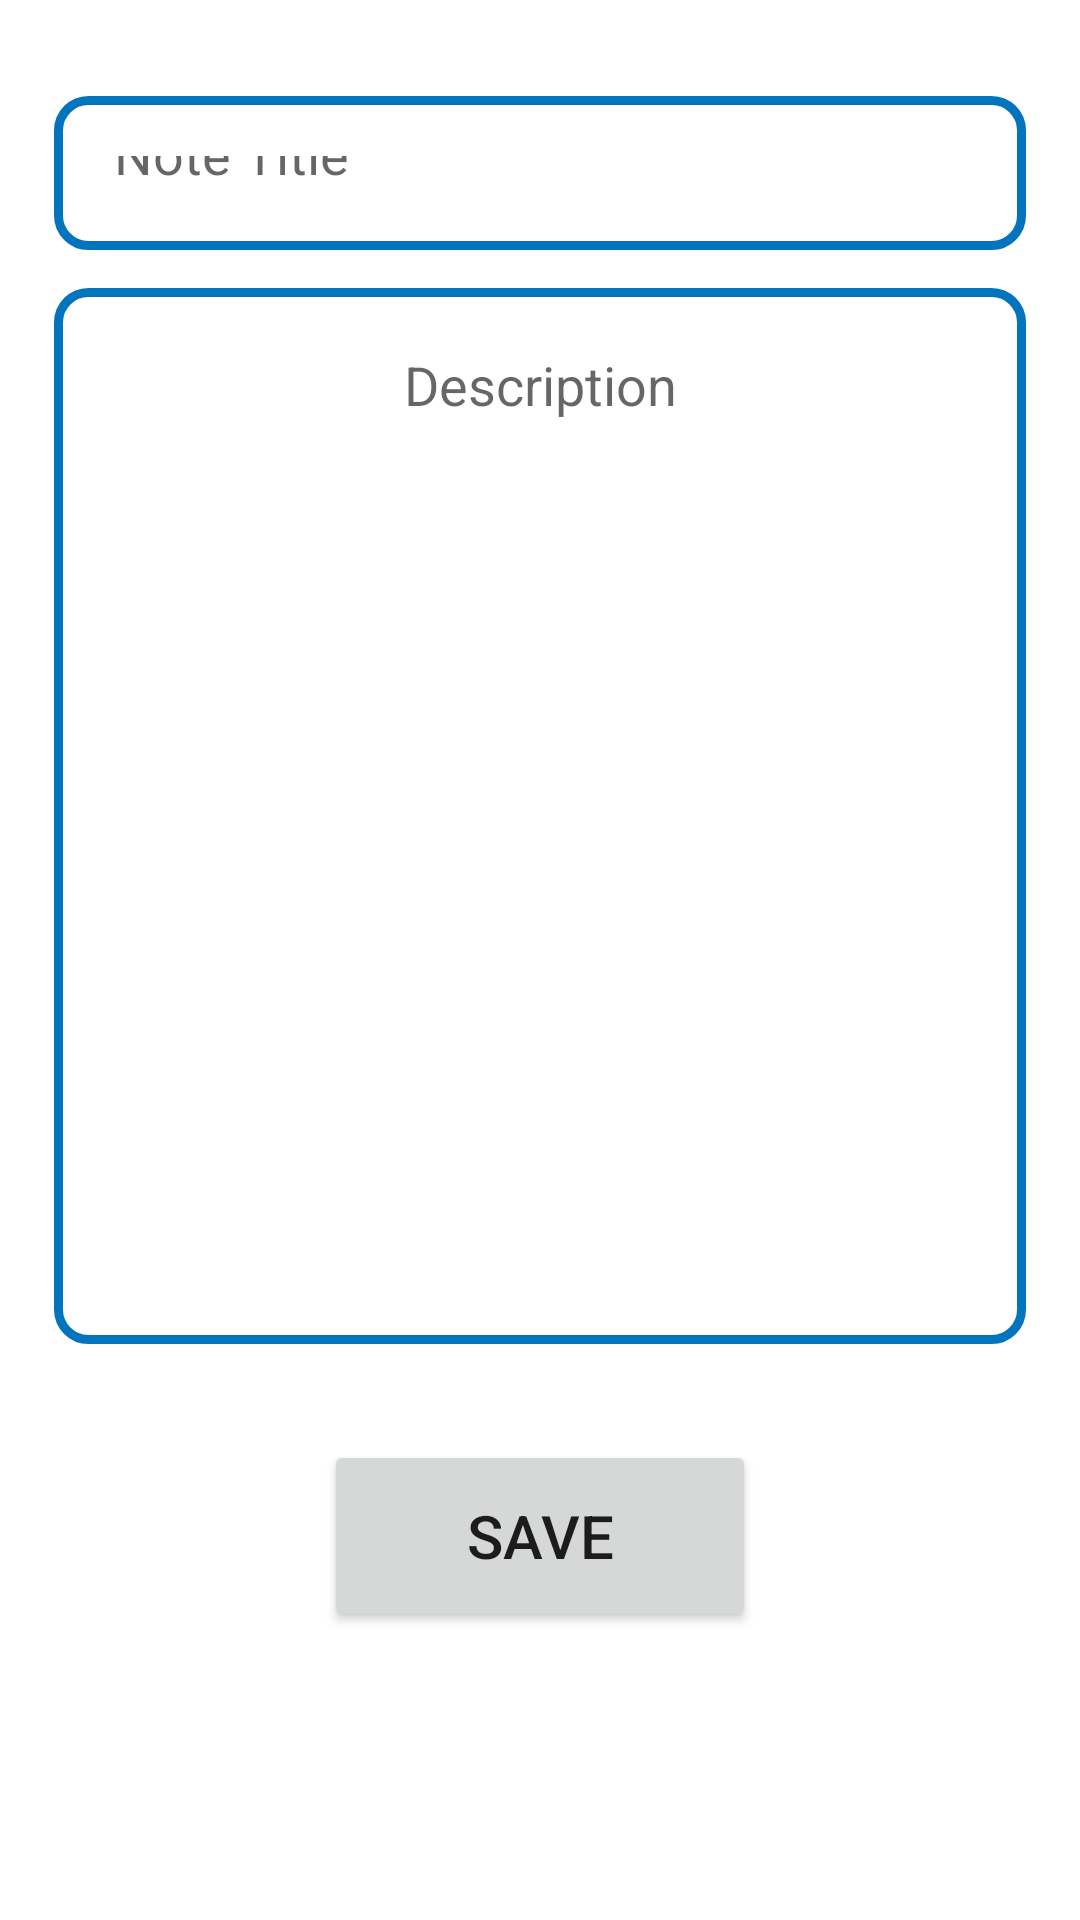

Layout XML and referenced resources for this Android screen:
<!-- AndroidManifest.xml: application theme Theme.Task71PSQL -->
<!-- res/layout/activity_create_note.xml -->
<?xml version="1.0" encoding="utf-8"?>
<androidx.constraintlayout.widget.ConstraintLayout xmlns:android="http://schemas.android.com/apk/res/android"
    xmlns:app="http://schemas.android.com/apk/res-auto"
    xmlns:tools="http://schemas.android.com/tools"
    android:layout_width="match_parent"
    android:layout_height="match_parent"
    tools:context=".CreateNote">

    <EditText
        android:id="@+id/addNoteTitle"
        android:layout_width="0dp"
        android:layout_height="0dp"
        android:ems="10"
        android:gravity="center_vertical"
        android:inputType="textMultiLine"
        android:hint="Note Title"
        android:padding="20dp"
        android:background="@drawable/edit_text_border"
        app:layout_constraintStart_toStartOf="@id/editTextLeft"
        app:layout_constraintEnd_toEndOf="@id/editTextRight"
        app:layout_constraintTop_toBottomOf="@id/noteHeadingTop"
        app:layout_constraintBottom_toTopOf="@id/noteHeadingBot"/>

    <EditText
        android:id="@+id/addNoteContent"
        android:layout_width="0dp"
        android:layout_height="0dp"
        android:ems="10"
        android:gravity="center_horizontal"
        android:inputType="textMultiLine"
        android:hint="Description"
        android:padding="20dp"
        android:background="@drawable/edit_text_border"
        app:layout_constraintStart_toStartOf="@id/editTextLeft"
        app:layout_constraintEnd_toEndOf="@id/editTextRight"
        app:layout_constraintTop_toBottomOf="@id/editTextTop"
        app:layout_constraintBottom_toTopOf="@id/editTextBot"/>


    <Button
        android:id="@+id/save"
        android:layout_width="0dp"
        android:layout_height="0dp"
        android:text="Save"
        android:textSize="20sp"
        app:layout_constraintStart_toStartOf="@id/saveBtnLeft"
        app:layout_constraintEnd_toEndOf="@id/saveBtnRight"
        app:layout_constraintTop_toBottomOf="@id/saveBtnTop"
        app:layout_constraintBottom_toTopOf="@id/saveBtnBot"/>


    <androidx.constraintlayout.widget.Guideline
        android:id="@+id/noteHeadingTop"
        android:layout_width="wrap_content"
        android:layout_height="wrap_content"
        android:orientation="horizontal"
        app:layout_constraintGuide_percent="0.05"/>

    <androidx.constraintlayout.widget.Guideline
        android:id="@+id/noteHeadingBot"
        android:layout_width="wrap_content"
        android:layout_height="wrap_content"
        android:orientation="horizontal"
        app:layout_constraintGuide_percent="0.13"/>

    <androidx.constraintlayout.widget.Guideline
        android:id="@+id/editTextTop"
        android:layout_width="wrap_content"
        android:layout_height="wrap_content"
        android:orientation="horizontal"
        app:layout_constraintGuide_percent="0.15"/>

    <androidx.constraintlayout.widget.Guideline
        android:id="@+id/editTextBot"
        android:layout_width="wrap_content"
        android:layout_height="wrap_content"
        android:orientation="horizontal"
        app:layout_constraintGuide_percent="0.7"/>

    <androidx.constraintlayout.widget.Guideline
        android:id="@+id/editTextLeft"
        android:layout_width="wrap_content"
        android:layout_height="wrap_content"
        android:orientation="vertical"
        app:layout_constraintGuide_percent="0.05"/>

    <androidx.constraintlayout.widget.Guideline
        android:id="@+id/editTextRight"
        android:layout_width="wrap_content"
        android:layout_height="wrap_content"
        android:orientation="vertical"
        app:layout_constraintGuide_percent="0.95"/>

    <androidx.constraintlayout.widget.Guideline
        android:id="@+id/saveBtnTop"
        android:layout_width="wrap_content"
        android:layout_height="wrap_content"
        android:orientation="horizontal"
        app:layout_constraintGuide_percent="0.75"/>

    <androidx.constraintlayout.widget.Guideline
        android:id="@+id/saveBtnBot"
        android:layout_width="wrap_content"
        android:layout_height="wrap_content"
        android:orientation="horizontal"
        app:layout_constraintGuide_percent="0.85"/>

    <androidx.constraintlayout.widget.Guideline
        android:id="@+id/saveBtnLeft"
        android:layout_width="wrap_content"
        android:layout_height="wrap_content"
        android:orientation="vertical"
        app:layout_constraintGuide_percent="0.3"/>

    <androidx.constraintlayout.widget.Guideline
        android:id="@+id/saveBtnRight"
        android:layout_width="wrap_content"
        android:layout_height="wrap_content"
        android:orientation="vertical"
        app:layout_constraintGuide_percent="0.7"/>
</androidx.constraintlayout.widget.ConstraintLayout>
<!-- resources referenced by this layout -->
<resources>
  <!-- drawable edit_text_border (drawable) -->
  <?xml version="1.0" encoding="utf-8"?>
  <shape xmlns:android="http://schemas.android.com/apk/res/android" android:shape="rectangle">
      <stroke
          android:width="3dp"
          android:color="#0274be" />
      <corners android:radius="10dp"/>
  </shape>
  <style name="Theme.Task71PSQL" parent="Theme.MaterialComponents.DayNight.DarkActionBar">
          
          <item name="colorPrimary">@color/purple_500</item>
          <item name="colorPrimaryVariant">@color/purple_700</item>
          <item name="colorOnPrimary">@color/white</item>
          
          <item name="colorSecondary">@color/teal_200</item>
          <item name="colorSecondaryVariant">@color/teal_700</item>
          <item name="colorOnSecondary">@color/black</item>
          
          <item name="android:statusBarColor" tools:targetApi="l">?attr/colorPrimaryVariant</item>
          
      </style>
  <!-- not gathered from this repository: default colours our renderer supplied (Android Studio template values) -->
  <color name="purple_500">#FF6200EE</color>
  <color name="purple_700">#FF3700B3</color>
  <color name="teal_200">#FF03DAC5</color>
  <color name="teal_700">#FF018786</color>
  <color name="black">#FF000000</color>
  <color name="white">#FFFFFFFF</color>
</resources>
